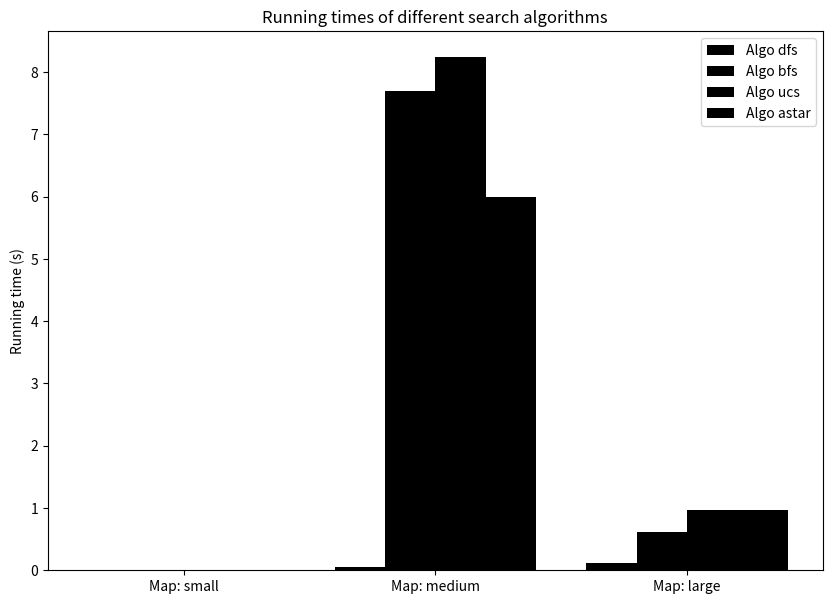
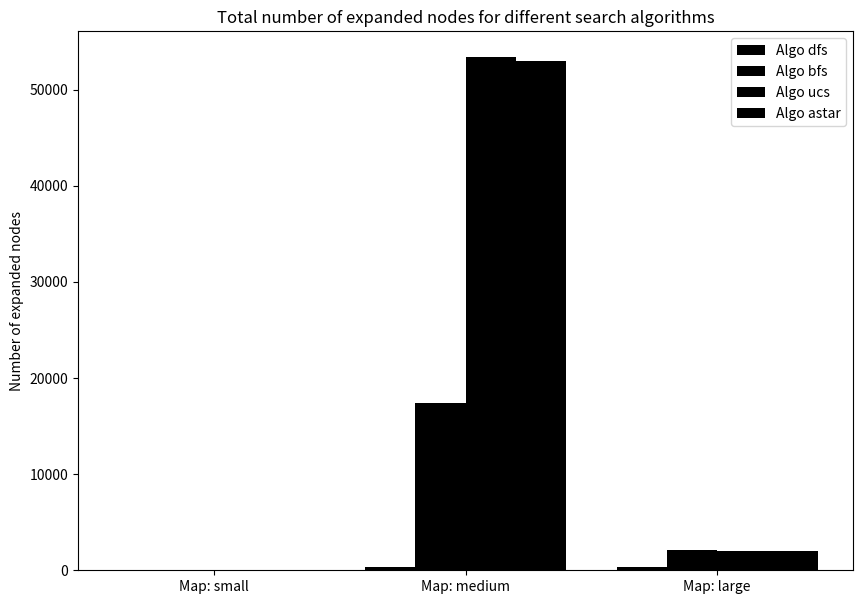
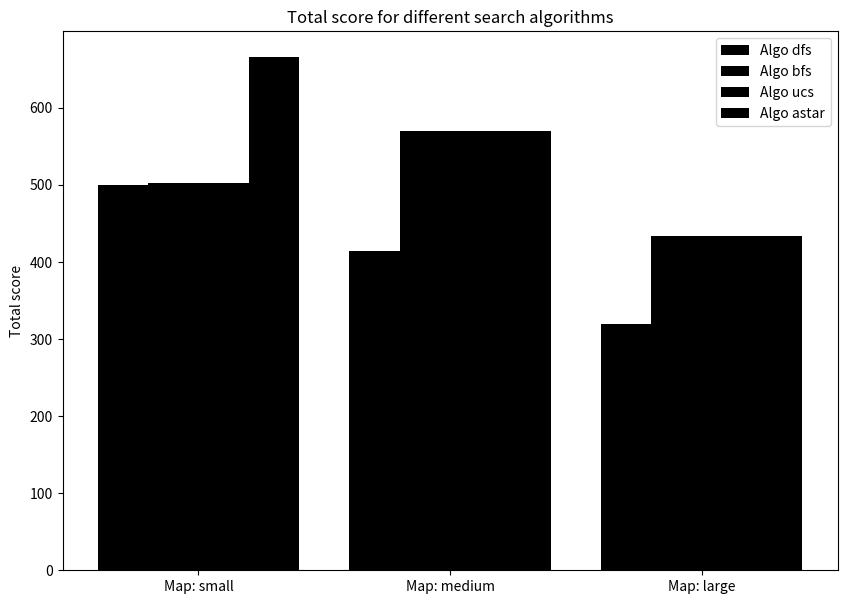

The script that saved these images, in order:
from matplotlib import pyplot as plt
import numpy as np
def buildPlot(title, array, ylabel, filename):
    plt.figure(figsize=(10, 7))
    plt.title(title)
    plt.ylabel(ylabel)

    nb_algo = 4
    nb_maps = 3
    bar_width = .5
    bar_positions = np.arange(nb_maps)*bar_width*(nb_algo+1)
    print(bar_positions)

    for i in range(nb_algo):
        for j in range(nb_maps):
            plt.bar(bar_positions[j]+bar_width*i, array[j][i], width=bar_width,color=['black', 'red', 'green', 'blue'])

    maps = ["small", "medium", "large"]
    algorithms = ["dfs", "bfs", "ucs", "astar"]
    plt.xticks(bar_positions+(nb_algo-1)/2*bar_width, ["Map: {}".format(i) for i in maps])
    plt.legend(["Algo {}".format(i) for i in algorithms])
    plt.savefig("{}.svg".format(filename), format="svg")
    plt.show()


#[DFS BFS UCS A*]
small_layout_score = [500, 502, 502, 666]
small_layout_time = [0.00146, 0.00172, 0.00168, 0.00666]
small_layout_expanded = [15, 16, 16, 15]


#[DFS BFS UCS A*]
medium_layout_score = [414, 570, 570, 570]
medium_layout_time = [0.0512, 7.695, 8.245, 6.000]
medium_layout_expanded = [326, 17432, 53390, 53000]


#[DFS BFS UCS A*]
large_layout_score = [319, 434, 434, 434]
large_layout_time = [0.111, 0.619, 0.966, 0.966 ]
large_layout_expanded = [378, 2134, 2000, 2000 ]

total_score = [
    small_layout_score,
    medium_layout_score,
    large_layout_score
]

run_times = [
    small_layout_time,
    medium_layout_time,
    large_layout_time
]

total_expanded = [
    small_layout_expanded,
    medium_layout_expanded,
    large_layout_expanded
]

buildPlot("Running times of different search algorithms", run_times, "Running time (s)", "run_times")
buildPlot("Total number of expanded nodes for different search algorithms", total_expanded, "Number of expanded nodes", "total_expanded")
buildPlot("Total score for different search algorithms", total_score, "Total score", "total_score")
